Run: headless pygame with SDL's dummy video driver; simulated clock (each Clock.tick advances the game by its frame time, no real sleeping); random seed 0; keys injected as events and as key.get_pressed() state; no mouse input.
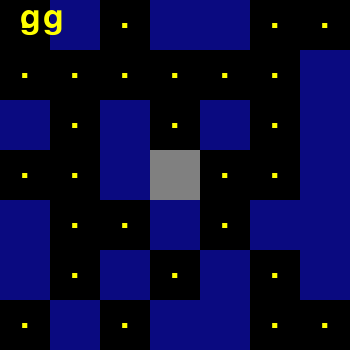
Frame 1 of 4 · flips 1–60 · no input
Frame 2 of 4 · flips 61–180 · tapped SPACE, RETURN · held RIGHT (→), D · screen unchanged from frame 1, image omitted
Frame 3 of 4 · flips 181–300 · held DOWN (↓), S · screen unchanged from frame 2, image omitted
Frame 4 of 4 · flips 301–420 · held LEFT (←), A, UP (↑), W · screen unchanged from frame 3, image omitted

The pygame program that drew these frames:

import pygame as pygame
import pygame
import copy


GREY = (150,150,150)
WHITE = (255,255,255)
BLACK=(0,0,0)
pygame.init()
CANH=1
MAUCHU=(255,255,0)
KTI=50 #kich thuoc cua 1 khoi, thay doi độ to nhỏ cua bản đồ
COCHU=KTI #kich thuoc dau cham
KTNV=32
SCREEN_WIDTH = 800
SCREEN_HEIGHT = 576


COLOR_WALL = (10,10,128)
COLOR_GROUND = BLACK						
COLOR_ACTIVE=(128,128,128)

FONT = pygame.font.Font(None, COCHU)


# doi tuong square cung cap các pixel tren ban do co the tuỳ chỉnh màu sac va thay doi trang thai

class Square(pygame.sprite.Sprite):


	def __init__(self, x, y, KTI, style, khoangCachX=0,khoangCachY=0):

		pygame.sprite.Sprite.__init__(self)
		self.rect = pygame.Rect(x+khoangCachX, y+khoangCachY, KTI, KTI)
		self.KTI=KTI
		self.style=style
		if style == 0:
			self.color = COLOR_GROUND
		elif style == 1:
			self.color = COLOR_WALL
		elif style == 2:
			self.color = COLOR_ACTIVE
		self.active = False



	def draw(self, screen):

		# Blit the rect.
		pygame.draw.rect(screen, self.color, self.rect)
		if self.active ==False and self.style==0:
			self.printTT(screen,".")

	def chuyenTT(self, dolui=0):
		return self.rect.left+self.KTI/2-dolui,self.rect.top+self.KTI/2-COCHU/2

	def printTT(self, screen, noiDung):
		txt_surface = FONT.render(noiDung, True, MAUCHU)
		screen.blit(txt_surface, self.chuyenTT(COCHU/10))

	def isIn(self,x,y):
		
		return self.rect.x-CANH<x<self.rect.x+self.KTI+CANH and self.rect.y-CANH<y<self.rect.y+self.KTI+CANH




"""
	doi tuong ban do cung cap cac phuong thuc tao, sua, di chuyen den 1 toa do tren map và vẽ
	chỉ co ban do hinh vuong dc su dung, ko the co ban do hinh chu nhat
"""
class BanDo():

	def __init__(self, matran, KTI):
		
		self.matran = matran
		self.IPS = len(matran) #so hang 
		self.IPSR = len(matran[0]) #so cot
		self.KTI=KTI # kich thuoc 1 o
		
		self.wallGroup=pygame.sprite.Group()
		self.groundGroup=pygame.sprite.Group()

		self.banDo=self.sinhBD(matran)

	def chuyen(self,x,y,space=0):
		return (x+space)*self.KTI,(y+space)*self.KTI




	def sinhBD(self,matran):
		img=[]
		for i in range(self.IPS):
			for j in range(self.IPSR):
				xij,yij=self.chuyen(i,j)
				tmp=Square(yij,xij,self.KTI,matran[i][j]) #sua cho nay doi cho xij,yij
				if matran[i][j]==0:
					self.groundGroup.add(tmp)
				else:
					self.wallGroup.add(tmp)
				img.append(tmp)
		return img	



	def draw(self,screen):
		for i in range(self.IPS*self.IPSR):
				self.banDo[i].draw(screen)


	def suaBD(self,matran):
		if (len(matran)!=self.IPS) or (len(matran[0]!=self.IPSR)):
			print("sai ma tran")
		else:
			for i in range(self.IPS):
				for j in range(self.IPSR):
					self.banDo[i][j].style=matran[i][j]

def f2t1(IPSR,i,j):
	return i*IPSR+j




def main():


# 0 la dat, 1 la tuong
	matrix1=[
		[0,1,0,1,1,0,0],
		[0,0,0,0,0,0,1],
		[1,0,1,0,1,0,1],
		[0,0,1,2,0,0,1],
		[1,0,0,1,0,1,1],
		[1,0,1,0,1,0,1],
		[0,1,0,1,1,0,0],
	]

	global SCREEN_WIDTH, SCREEN_HEIGHT 
	SCREEN_WIDTH=KTI*len(matrix1[0])*1
	SCREEN_HEIGHT=KTI*len(matrix1)*1

	screen = pygame.display.set_mode((SCREEN_WIDTH, SCREEN_HEIGHT)) # 1 man hinh du lon de chua map và du thêm buffer 

	clock = pygame.time.Clock()

	map0 = BanDo(matrix1, KTI)

	print(map0.banDo[0].isIn(KTI-4,KTI-2)) 

	done = False

	while not done:

		for event in pygame.event.get():
			if event.type == pygame.QUIT:
				done = True



		map0.draw(screen)
		map0.banDo[f2t1(map0.IPSR,0,0)].printTT(screen,"gg")


		pygame.display.flip()
		clock.tick(25)



if __name__ == '__main__':
	main()
	pygame.quit()
